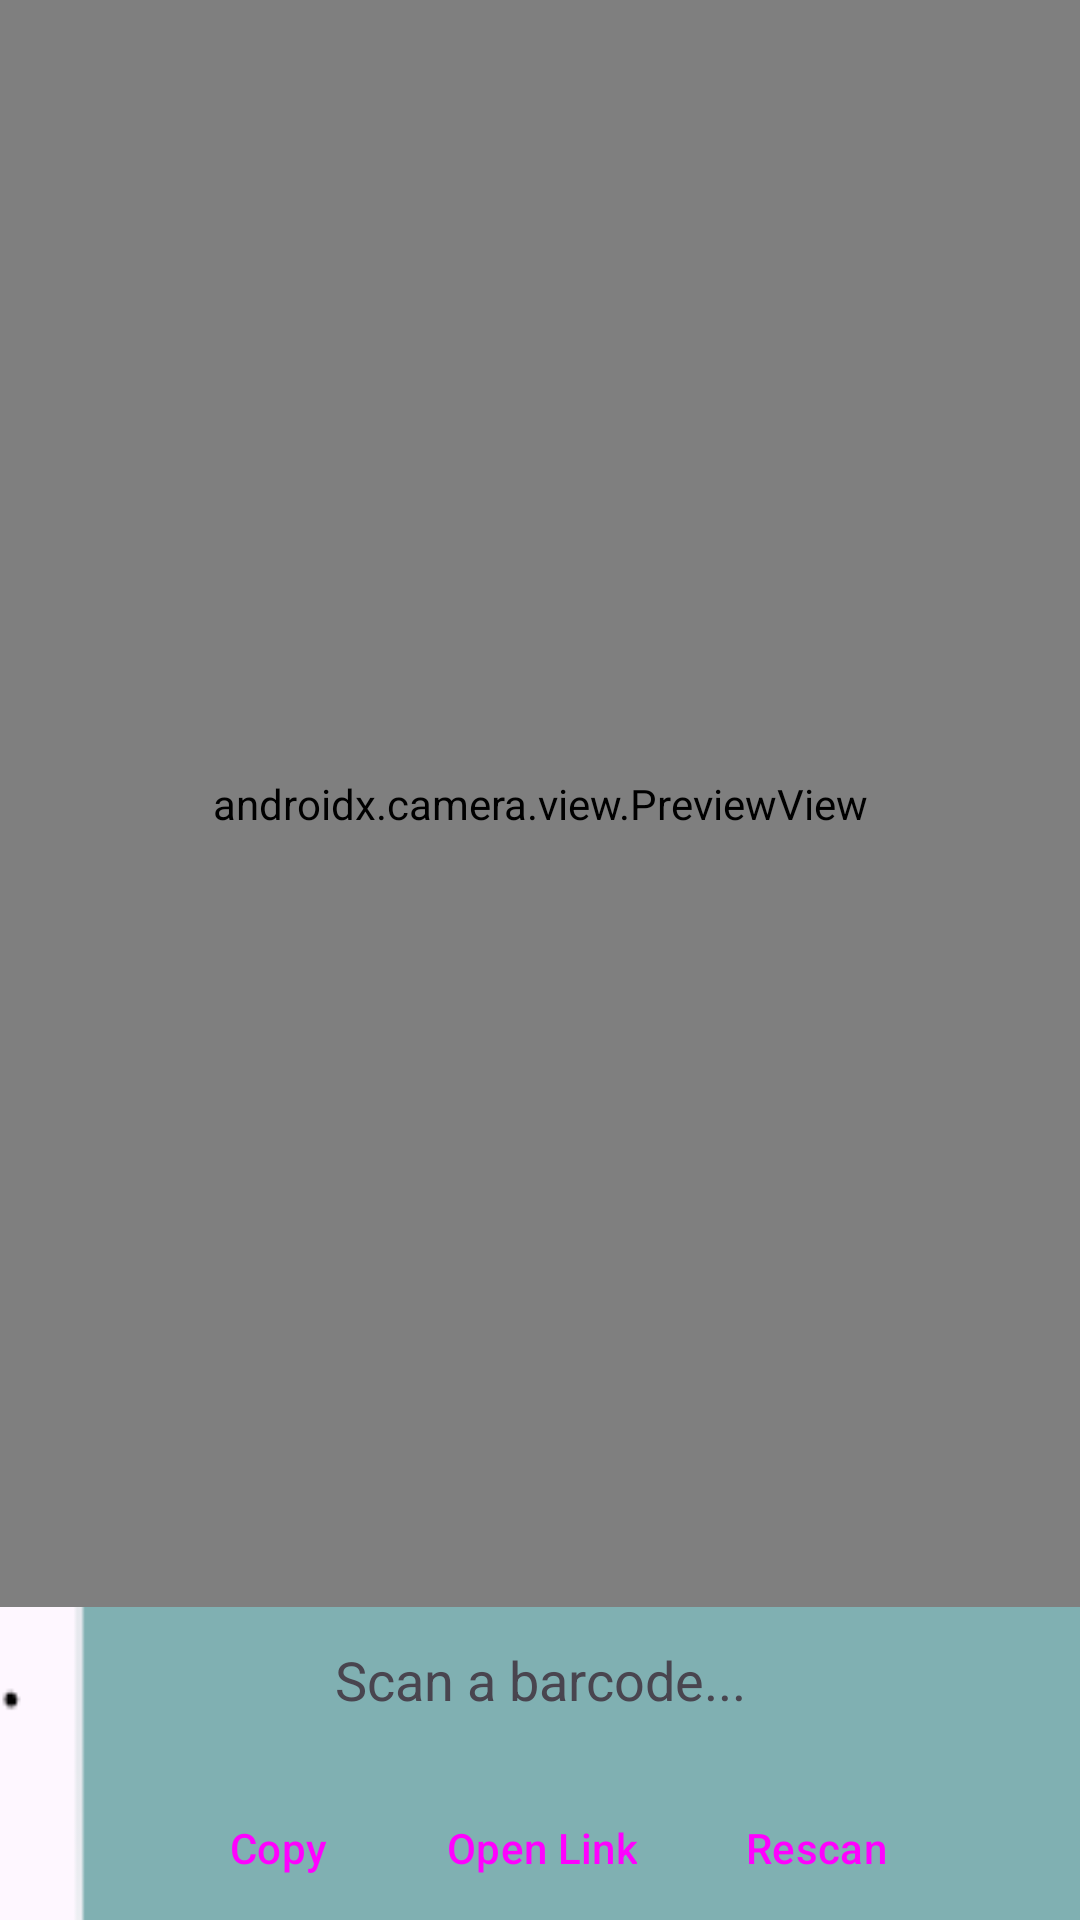

Produce the Android XML layout that renders to this screen, including the resource entries it uses.
<!-- AndroidManifest.xml: application theme Theme._22F3272SMD_PROJECT -->
<!-- res/layout/activity_barcode_detection.xml -->
<?xml version="1.0" encoding="utf-8"?>
<androidx.constraintlayout.widget.ConstraintLayout
    xmlns:android="http://schemas.android.com/apk/res/android"
    xmlns:tools="http://schemas.android.com/tools"
    android:layout_width="match_parent"
    android:layout_height="match_parent"
    android:background="@drawable/bg_image"
    xmlns:app="http://schemas.android.com/apk/res-auto"
    tools:context=".BarcodeDetection">
    <ImageView
        android:id="@+id/background_image"
        android:layout_width="match_parent"
        android:layout_height="match_parent"
        android:scaleType="centerCrop"
        android:src="@drawable/bg_image"
        android:contentDescription="@null"
        android:adjustViewBounds="true" />
    <androidx.camera.view.PreviewView
        android:id="@+id/preview_view"
        android:layout_width="match_parent"
        android:layout_height="0dp"
        app:layout_constraintTop_toTopOf="parent"
        app:layout_constraintBottom_toTopOf="@+id/result_text"
        app:layout_constraintStart_toStartOf="parent"
        app:layout_constraintEnd_toEndOf="parent" />

    <TextView
        android:id="@+id/result_text"
        android:layout_width="0dp"
        android:layout_height="wrap_content"
        android:text="Scan a barcode..."
        android:padding="12dp"
        android:textAppearance="?android:attr/textAppearanceMedium"
        android:gravity="center"
        app:layout_constraintTop_toBottomOf="@id/preview_view"
        app:layout_constraintStart_toStartOf="parent"
        app:layout_constraintEnd_toEndOf="parent" />

    <LinearLayout
        style="?android:attr/buttonBarStyle"
        android:layout_width="wrap_content"
        android:layout_height="wrap_content"
        android:orientation="horizontal"
        android:layout_marginTop="8dp"
        app:layout_constraintTop_toBottomOf="@id/result_text"
        app:layout_constraintBottom_toBottomOf="parent"
        app:layout_constraintStart_toStartOf="parent"
        app:layout_constraintEnd_toEndOf="parent">

        <Button
            android:id="@+id/copy_button"
            style="?android:attr/buttonBarButtonStyle"
            android:layout_width="wrap_content"
            android:layout_height="wrap_content"
            android:text="Copy" />

        <Button
            android:id="@+id/open_link_button"
            style="?android:attr/buttonBarButtonStyle"
            android:layout_width="wrap_content"
            android:layout_height="wrap_content"
            android:text="Open Link"
            android:layout_marginStart="12dp" />

        <Button
            android:id="@+id/rescan_button"
            style="?android:attr/buttonBarButtonStyle"
            android:layout_width="wrap_content"
            android:layout_height="wrap_content"
            android:text="Rescan"
            android:layout_marginStart="12dp" />

    </LinearLayout>
</androidx.constraintlayout.widget.ConstraintLayout>
<!-- resources referenced by this layout -->
<resources>
  <!-- drawable bg_image: png bitmap (drawable, 2244 bytes) -->
  <style name="Theme._22F3272SMD_PROJECT" parent="Base.Theme._22F3272SMD_PROJECT" />
  <style name="Base.Theme._22F3272SMD_PROJECT" parent="Theme.Material3.DayNight.NoActionBar">
          
          
      </style>
</resources>
